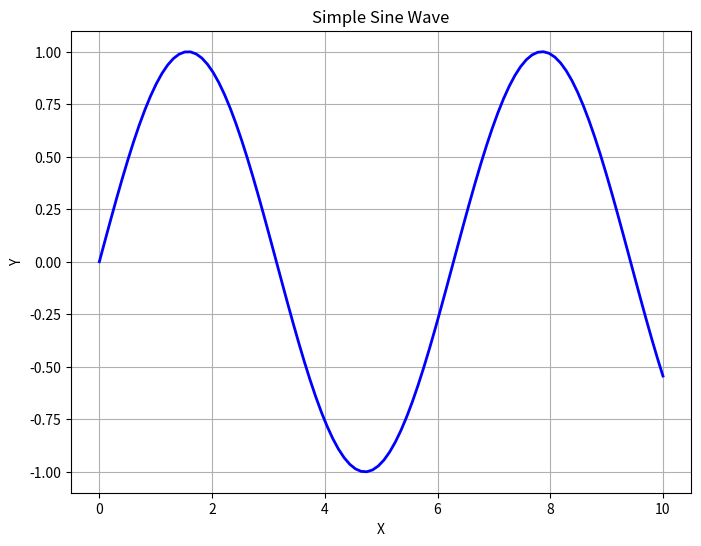

The script that saved this image:
import matplotlib.pyplot as plt
import numpy as np

x = np.linspace(0, 10, 100)
y = np.sin(x)

plt.figure(figsize=(8, 6))
plt.plot(x, y, 'b-', linewidth=2)
plt.title('Simple Sine Wave')
plt.xlabel('X')
plt.ylabel('Y')
plt.grid(True)

plt.savefig('graph.png', dpi=300, bbox_inches='tight')
plt.savefig('graph.pdf', bbox_inches='tight')
plt.close()

print("Files saved: graph.png and graph.pdf")
